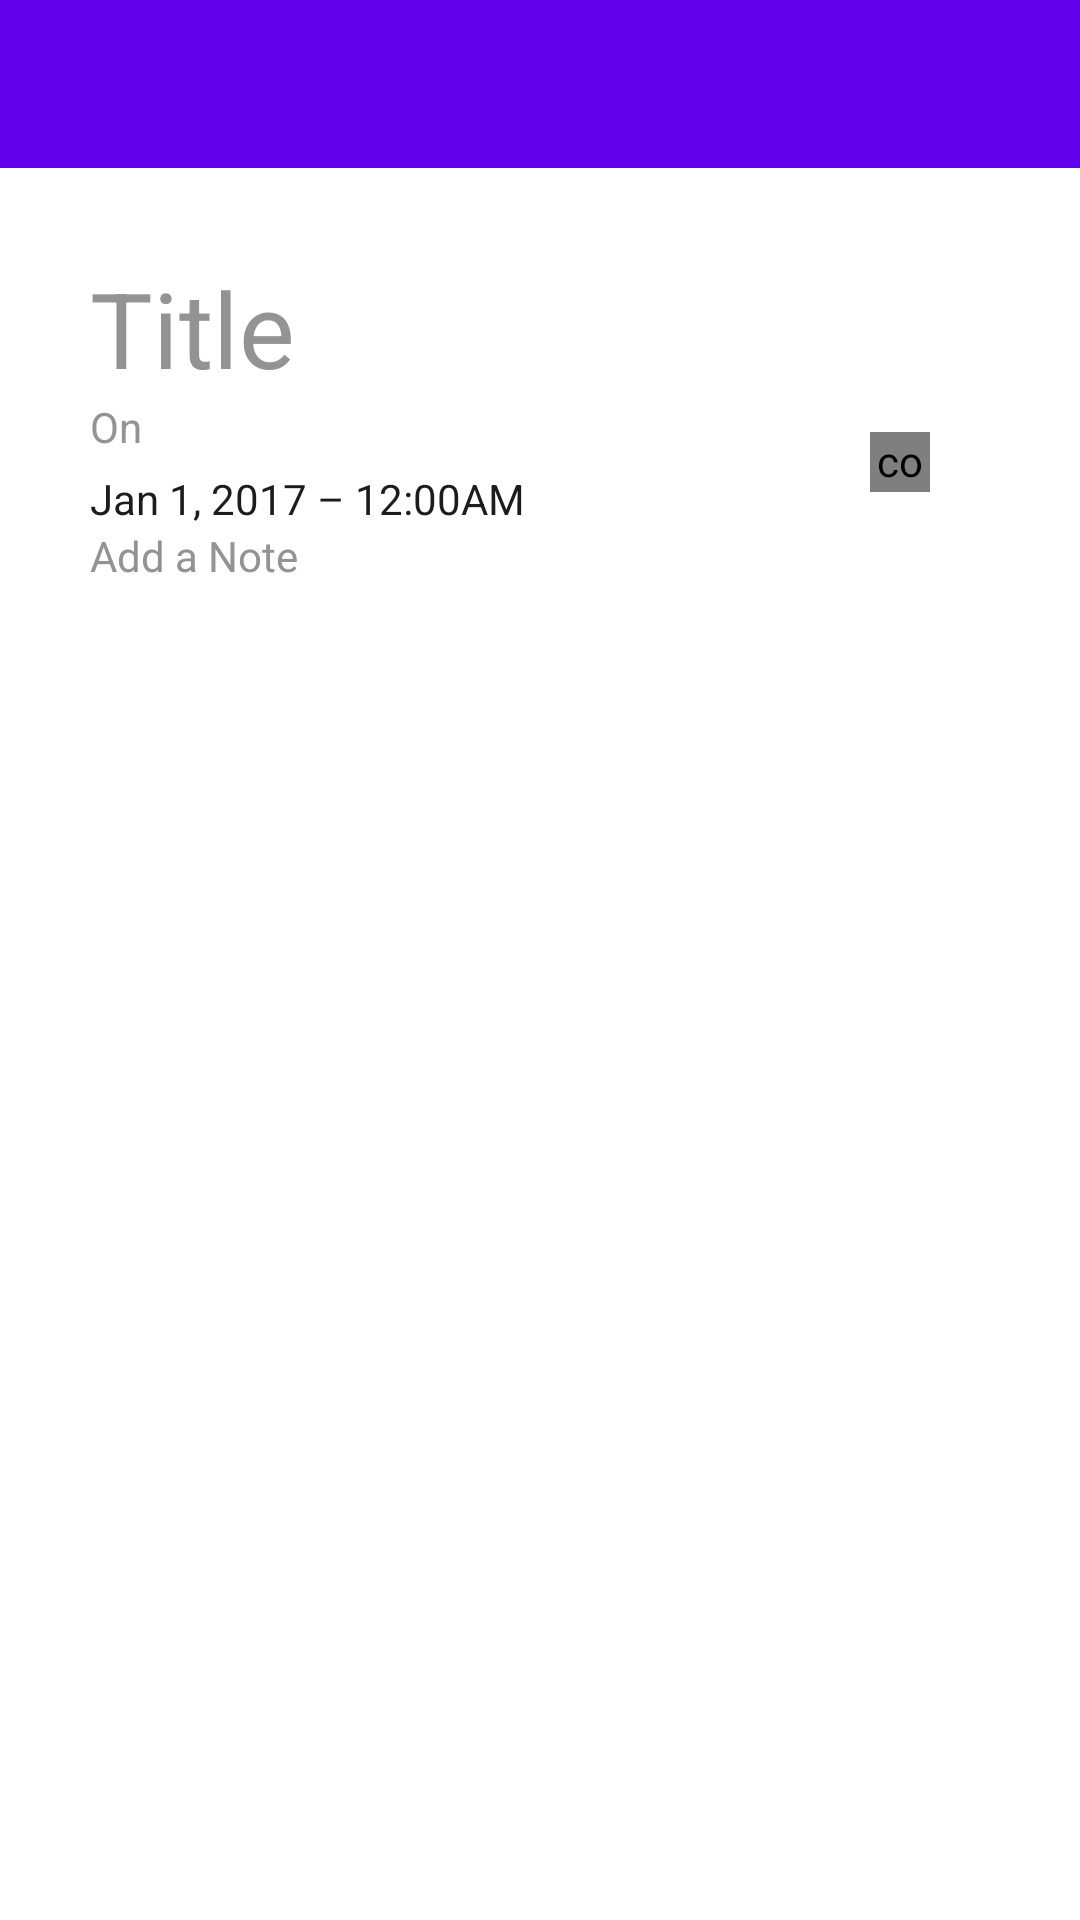

Android layout source for this screen:
<!-- AndroidManifest.xml: fallback theme Theme.MaterialComponents.DayNight.NoActionBar -->
<!-- res/layout/activity_view_task.xml -->
<?xml version="1.0" encoding="utf-8"?>
<LinearLayout xmlns:android="http://schemas.android.com/apk/res/android"
    xmlns:app="http://schemas.android.com/apk/res-auto"
    android:layout_width="match_parent"
    android:layout_height="match_parent"
    android:orientation="vertical">

    <android.support.v7.widget.Toolbar
        style="@style/Toolbar">

        <include layout="@layout/partial_toolbar_title" />

    </android.support.v7.widget.Toolbar>

    <RelativeLayout
        android:layout_width="match_parent"
        android:layout_height="match_parent"
        android:background="@color/white"
        android:orientation="vertical"
        android:padding="30dp">

        <LinearLayout
            android:id="@+id/view_task_date_wrapper"
            android:layout_width="match_parent"
            android:layout_height="wrap_content"
            android:layout_below="@+id/view_task_title"
            android:layout_marginTop="@dimen/quick_add_view_margin"
            android:orientation="horizontal">

            <LinearLayout
                android:layout_width="0dp"
                android:layout_height="wrap_content"
                android:layout_weight="1"
                android:orientation="vertical">

                <android.support.v7.widget.AppCompatTextView
                    android:id="@+id/view_task_date_on"
                    fontPath="@string/lato_light"
                    android:layout_width="match_parent"
                    android:layout_height="match_parent"
                    android:layout_marginBottom="5dp"
                    android:text="@string/word_on"
                    android:textColor="@color/textColorSecondary" />

                <android.support.v7.widget.AppCompatTextView
                    android:id="@+id/view_task_date"
                    android:layout_width="match_parent"
                    android:layout_height="match_parent"
                    android:clickable="true"
                    android:text="@string/placeholder_date"
                    android:textColor="@color/selected_date_color" />

            </LinearLayout>

            <com.mikepenz.iconics.view.IconicsImageView
                android:id="@+id/view_task_remove_alarm"
                android:layout_width="20dp"
                android:layout_height="20dp"
                android:layout_gravity="center_vertical"
                android:layout_marginEnd="20dp"
                app:iiv_color="@color/white"
                app:iiv_icon="gmi-close"
                app:iiv_size="15dp" />

        </LinearLayout>

        <android.support.v7.widget.AppCompatTextView
            android:id="@+id/view_task_note"
            android:layout_width="match_parent"
            android:layout_height="wrap_content"
            android:layout_alignParentBottom="true"
            android:layout_alignParentStart="true"
            android:layout_below="@+id/view_task_date_wrapper"
            android:layout_marginTop="@dimen/quick_add_view_margin"
            android:background="@null"
            android:gravity="top|start"
            android:hint="@string/line_add_note"
            android:inputType="textCapSentences|textMultiLine"
            android:textColor="@color/textColorPrimary"
            android:textColorHint="@color/textColorSecondary"
            android:textSize="14sp" />

        <android.support.v7.widget.AppCompatTextView
            android:id="@+id/view_task_title"
            android:layout_width="match_parent"
            android:layout_height="wrap_content"
            android:layout_alignParentStart="true"
            android:layout_alignParentTop="true"
            android:background="@null"
            android:ems="10"
            android:hint="@string/word_title"
            android:inputType="textCapSentences|textMultiLine"
            android:maxLines="2"
            android:textColor="@color/textColorPrimary"
            android:textColorHint="@color/textColorSecondary"
            android:textSize="35sp" />

    </RelativeLayout>

</LinearLayout>
<!-- res/layout/partial_toolbar_title.xml (included above) -->
<?xml version="1.0" encoding="utf-8"?>
<merge xmlns:android="http://schemas.android.com/apk/res/android"
    android:layout_width="match_parent"
    android:layout_height="match_parent"
    xmlns:app="http://schemas.android.com/apk/res-auto">

    <TextView
        android:id="@id/toolbar_title"
        style="@style/ToolbarTitle"
        />

</merge>
<!-- resources referenced by this layout -->
<resources>
  <color name="textColorPrimary">#1c1c1c</color>
  <color name="textColorSecondary">#939393</color>
  <string name="lato_light">fonts/Lato-Light.ttf</string>
  <string name="line_add_note">Add a Note</string>
  <string name="placeholder_date">Jan 1, 2017 – 12:00AM</string>
  <string name="word_on">On</string>
  <string name="word_title">Title</string>
  <style name="Toolbar">
          <item name="android:id">@id/toolbar</item>
          <item name="android:layout_width">match_parent</item>
          <item name="android:layout_height">?actionBarSize</item>
          <item name="android:background">?colorPrimary</item>
          <item name="theme">@style/ThemeOverlay.AppCompat.Light</item>
          <item name="popupTheme">@style/ThemeOverlay.AppCompat.Light</item>
      </style>
  <style name="ToolbarTitle">
          <item name="android:layout_width">wrap_content</item>
          <item name="android:layout_height">wrap_content</item>
          <item name="android:layout_gravity">center_vertical</item>
          <item name="android:ellipsize">end</item>
          <item name="android:maxLines">1</item>
          <item name="android:textAppearance">@style/TextAppearance.Widget.AppCompat.Toolbar.Title</item>
          <item name="android:textColor">@android:color/white</item>
          <item name="android:textSize">18sp</item>
          <item name="fontName">@string/lato_regular</item>
      </style>
  <string name="lato_regular">fonts/Lato-Regular.ttf</string>
  <!-- not gathered from this repository: default colours our renderer supplied (Android Studio template values) -->
  <color name="white">#FFFFFFFF</color>
</resources>
